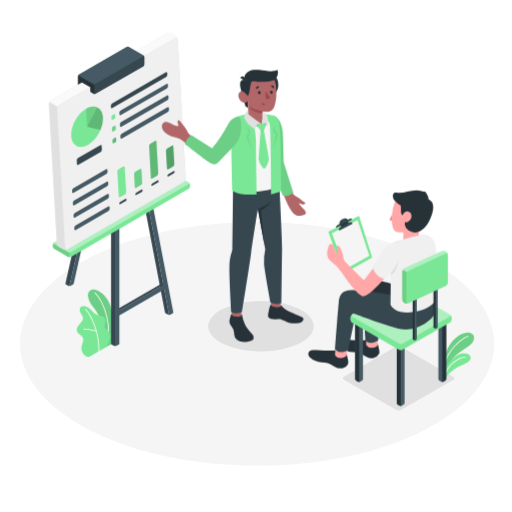
t = 0.00 s
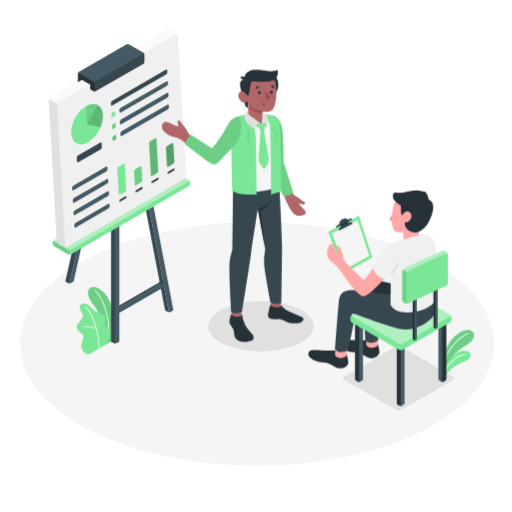
t = 0.19 s
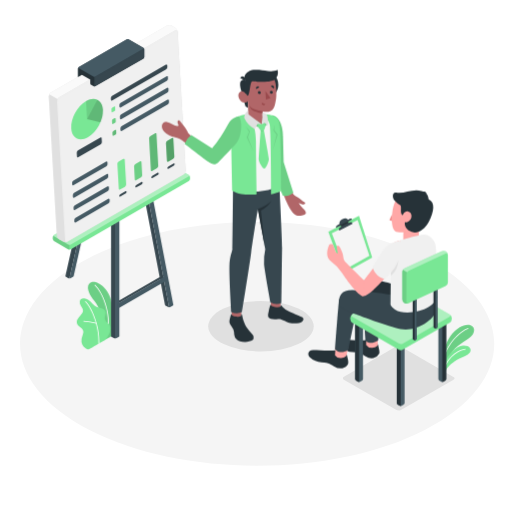
t = 0.56 s
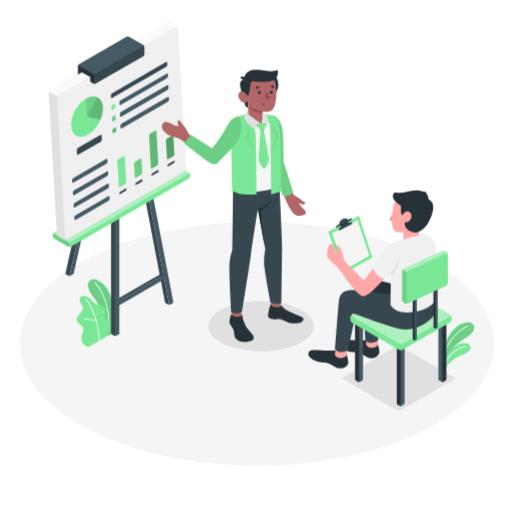
t = 0.75 s
t = 0.94 s: frame unchanged from t = 0.56 s, image omitted
t = 1.31 s: frame unchanged from t = 0.19 s, image omitted

The animated SVG that drew these frames (rendered in a browser with its animation timeline set to each time). Animation: 1 CSS @keyframes rule; one cycle of 1.50 s, repeats indefinitely.

<svg class="animated" id="freepik_stories-presentation" xmlns="http://www.w3.org/2000/svg" viewBox="0 0 500 500"
     version="1.1">
    <style>svg#freepik_stories-presentation:not(.animated) .animable {opacity:
        0;}svg#freepik_stories-presentation.animated #freepik--Plants--inject-308 {animation: 1.5s Infinite linear
        floating;animation-delay: 0s;}svg#freepik_stories-presentation.animated #freepik--Board--inject-308 {animation:
        1.5s Infinite linear floating;animation-delay: 0s;} @keyframes floating { 0% { opacity: 1; transform:
        translateY(0px); } 50% { transform: translateY(-10px); } 100% { opacity: 1; transform: translateY(0px); } }
    </style>
    <g id="freepik--Floor--inject-308" class="animable" style="transform-origin: 251.114px 335.744px;">
        <path id="freepik--floor--inject-308"
              d="M87.38,419.89c90.43,46.48,237,46.48,327.45,0s90.43-121.83,0-168.3-237-46.47-327.45,0S-3,373.42,87.38,419.89Z"
              style="fill: rgb(245, 245, 245); transform-origin: 251.114px 335.744px;" class="animable"></path>
    </g>
    <g id="freepik--Shadows--inject-308" class="animable" style="transform-origin: 323.623px 347.465px;">
        <path id="freepik--Shadow--inject-308"
              d="M335.91,367.8l50.45-29.12a6.06,6.06,0,0,1,5-.23l51.45,29.7c1.41.65,1.47,1.81.12,2.59l-51.42,29.61a4.74,4.74,0,0,1-4.73-.24l-51-29.25A1.69,1.69,0,0,1,335.91,367.8Z"
              style="fill: rgb(224, 224, 224); transform-origin: 389.388px 369.444px;" class="animable"></path>
        <ellipse id="freepik--shadow--inject-308" cx="254.85" cy="318.61" rx="51.51" ry="24.55"
                 style="fill: rgb(224, 224, 224); transform-origin: 254.85px 318.61px;" class="animable"></ellipse>
    </g>
    <g id="freepik--Plants--inject-308" class="animable" style="transform-origin: 268.937px 326.765px;">
        <g id="freepik--plants--inject-308" class="animable" style="transform-origin: 268.937px 326.765px;">
            <g id="freepik--plants--inject-308" class="animable" style="transform-origin: 447.484px 347.792px;">
                <path d="M432.79,354.07c.09-4.71,3.66-14.41,8.66-20.44s12.76-10.37,18.18-8.41c5.06,1.83,4.39,8.49-1.86,12.8s-15.61,9.71-18.46,17.3l-5.85,9.28Z"
                      style="fill: rgb(121, 231, 149); transform-origin: 447.892px 344.672px;" id="el7mbvc8xbles"
                      class="animable"></path>
                <g id="eluk5flxdmlgi">
                    <path d="M432.79,354.07c.09-4.71,3.66-14.41,8.66-20.44s12.76-10.37,18.18-8.41c5.06,1.83,4.39,8.49-1.86,12.8s-15.61,9.71-18.46,17.3l-5.85,9.28Z"
                          style="opacity: 0.1; transform-origin: 447.892px 344.672px;" class="animable"></path>
                </g>
                <path d="M432.33,360.51a.34.34,0,0,0,.32-.27c3.43-16,16.67-28.87,24.5-31.62a.36.36,0,0,0,.22-.44.34.34,0,0,0-.44-.21c-8,2.8-21.47,15.85-24.95,32.12a.35.35,0,0,0,.26.41Z"
                      style="fill: rgb(255, 255, 255); transform-origin: 444.679px 344.229px;" id="elrty1elhbx3g"
                      class="animable"></path>
                <path d="M434.55,370.84c.81-2.63,4.12-6.95,9.41-10.46,5.86-3.9,13.21-5.6,15-8.68,2.1-3.7-1-7.28-7-6.65s-16.54,8.56-18.43,20.74Z"
                      style="fill: rgb(121, 231, 149); transform-origin: 446.573px 357.909px;" id="el64ykmkpw1q2"
                      class="animable"></path>
                <path d="M433.45,368a.35.35,0,0,0,.3-.22c5.17-13.69,15.77-18.34,20.65-18.89a.35.35,0,0,0,.3-.38.33.33,0,0,0-.38-.3c-5.4.6-15.93,5.35-21.21,19.33a.34.34,0,0,0,.34.46Z"
                      style="fill: rgb(255, 255, 255); transform-origin: 443.895px 358.103px;" id="elutdmuodxxoi"
                      class="animable"></path>
            </g>
            <g id="freepik--plants--inject-308" class="animable" style="transform-origin: 92.813px 315.662px;">
                <path d="M103.32,339l5.92-3.38s2.84-15.64.72-29.08c-3-18.9-15.86-25.42-20.53-23.54s-5.77,7.48,2.67,18.4C97.08,307.85,103.48,321.47,103.32,339Z"
                      style="fill: rgb(121, 231, 149); transform-origin: 98.2885px 310.845px;" id="el99uej16pfae"
                      class="animable"></path>
                <g id="elqgocl1lukec">
                    <g style="opacity: 0.1; transform-origin: 98.2885px 310.845px;" class="animable">
                        <path d="M103.32,339l5.92-3.38s2.84-15.64.72-29.08c-3-18.9-15.86-25.42-20.53-23.54s-5.77,7.48,2.67,18.4C97.08,307.85,103.48,321.47,103.32,339Z"
                              id="elxf0dvylnu3a" class="animable" style="transform-origin: 98.2885px 310.845px;"></path>
                    </g>
                </g>
                <path d="M105.47,331.51h-.06a.42.42,0,0,1-.36-.47c2.45-17.7-4.67-37.08-12.66-44.89a.42.42,0,0,1,.59-.61c8.14,8,15.39,27.66,12.91,45.61A.43.43,0,0,1,105.47,331.51Z"
                      style="fill: rgb(255, 255, 255); transform-origin: 99.323px 308.466px;" id="elhe71czik45b"
                      class="animable"></path>
                <path d="M86.91,348.5c-.94.53-2.86-.64-3.6-1.14a8.87,8.87,0,0,1-3-3.4,8.35,8.35,0,0,1-.74-5,18.86,18.86,0,0,1,.64-2.67c.24-.87.49-1.73.74-2.6a6.5,6.5,0,0,0,.38-2.61c-.23-1.77-1.8-3-3.23-4.08s-3.23-2.75-3.22-4.89a7.52,7.52,0,0,1,1.88-4.46c1-1.3,2.23-2.44,3.15-3.8A5.26,5.26,0,0,0,81,310.51a5.41,5.41,0,0,0-.73-2.07A29.84,29.84,0,0,1,78,304.29a4.17,4.17,0,0,1,.72-4.42,4.84,4.84,0,0,1,3.67-.91,8.11,8.11,0,0,1,3.41,1.2c3.39,1.88,5.32,5.89,8.92,7.34a37.82,37.82,0,0,0,4.35,1.07,5.37,5.37,0,0,1,3.59,2.45c1.32,2.64-1.13,5.89-.2,8.69.82,2.47,3.22,3.42,4.58,5.65a5.33,5.33,0,0,1,.63,3.24,15.58,15.58,0,0,1-1.37,5.48,38.2,38.2,0,0,1-3,4.93C103.27,339.07,87.05,348.41,86.91,348.5Z"
                      style="fill: rgb(121, 231, 149); transform-origin: 91.295px 323.767px;" id="eln1fzv47kdn"
                      class="animable"></path>
                <path d="M96.51,343.38h0a.42.42,0,0,1-.41-.44c.7-16.75-7.19-35.24-12.93-40.61a.41.41,0,0,1,0-.59.43.43,0,0,1,.6,0c5.85,5.47,13.9,24.27,13.2,41.25A.43.43,0,0,1,96.51,343.38Z"
                      style="fill: rgb(255, 255, 255); transform-origin: 90.0287px 322.5px;" id="elk2632z9zan"
                      class="animable"></path>
                <path d="M94,323.59a.25.25,0,0,1-.12,0,57.48,57.48,0,0,0-12.15-2,.42.42,0,1,1,0-.84,57.27,57.27,0,0,1,12.37,2,.42.42,0,0,1,.28.53A.43.43,0,0,1,94,323.59Z"
                      style="fill: rgb(255, 255, 255); transform-origin: 87.8533px 322.174px;" id="el985ce94cwp9"
                      class="animable"></path>
            </g>
        </g>
    </g>
    <g id="freepik--Board--inject-308" class="animable" style="transform-origin: 116.58px 184.967px;">
        <polygon points="157.13 279.79 157.13 277.39 114.48 302.06 116.51 303.26 157.13 279.79"
                 style="fill: rgb(55, 71, 79); transform-origin: 135.805px 290.325px;" id="eltc7dwr2vz2j"
                 class="animable"></polygon>
        <path d="M104,117.37a.59.59,0,0,1,.27.62L68.88,274.87l-1,4.45a2.71,2.71,0,0,1-1.41-.28l0,0-2.37-1.37a.58.58,0,0,1-.27-.62l36.28-161a.57.57,0,0,1,.84-.37Z"
              style="fill: rgb(55, 71, 79); transform-origin: 84.0494px 197.466px;" id="elwmux7wb9as"
              class="animable"></path>
        <path d="M108.38,115.23,71.92,277a1,1,0,0,1-.45.61L69.1,279a2.46,2.46,0,0,1-1.23.3l1-4.45,35.43-157.29Z"
              style="fill: rgb(69, 90, 100); transform-origin: 88.125px 197.265px;" id="elbr4pzik2xdv"
              class="animable"></path>
        <path d="M112.45,333.29V338a2.75,2.75,0,0,1-1.31-.3l0,0-2.2-1.27a.92.92,0,0,1-.53-.76V195.12l4.07,2.35Z"
              style="fill: rgb(55, 71, 79); transform-origin: 110.445px 266.56px;" id="elz048swfljj"
              class="animable"></path>
        <path d="M116.52,195.13V335.67a.93.93,0,0,1-.54.71l-2.19,1.27a2.62,2.62,0,0,1-1.33.32V197.47Z"
              style="fill: rgb(69, 90, 100); transform-origin: 114.49px 266.551px;" id="elj58lphan0oa"
              class="animable"></path>
        <path d="M165.18,307.53a2.75,2.75,0,0,1-1.27-.37l-2.26-1.31a1.16,1.16,0,0,1-.56-.78l-24.23-126.4,4.07,2.35,23.38,122Z"
              style="fill: rgb(55, 71, 79); transform-origin: 151.02px 243.1px;" id="el59wkutkqfzo"
              class="animable"></path>
        <path d="M169.24,305.16v0a1,1,0,0,1-.56.77l-2.07,1.2-.1.06a2.75,2.75,0,0,1-1.33.32l-.87-4.55L140.93,181l4.08-2.34L169.2,305v0Z"
              style="fill: rgb(69, 90, 100); transform-origin: 155.085px 243.085px;" id="el5qpbujzntar"
              class="animable"></path>
        <polygon points="115.11 308.74 161.19 282.14 161.19 277.45 115.11 304.05 115.11 308.74"
                 style="fill: rgb(69, 90, 100); transform-origin: 138.15px 293.095px;" id="el57zqmj9i8hf"
                 class="animable"></polygon>
        <path d="M51.52,239.08v1.69a2.87,2.87,0,0,0,1.3,2.25l13.65,7.88a2.88,2.88,0,0,0,2.59,0l115.21-66.51a2.89,2.89,0,0,0,1.29-2.25v-1.69a2.87,2.87,0,0,0-1.29-2.25l-13.65-7.88a2.84,2.84,0,0,0-2.6,0L52.82,236.83A2.86,2.86,0,0,0,51.52,239.08Z"
              style="fill: rgb(121, 231, 149); transform-origin: 118.54px 210.606px;" id="eljy0cmvenm1"
              class="animable"></path>
        <g id="el8e0ns7z5gxj">
            <path d="M52.82,238.33l13.65,7.88a2.88,2.88,0,0,0,2.59,0L184.27,179.7a.79.79,0,0,0,0-1.5l-13.65-7.88a2.84,2.84,0,0,0-2.6,0L52.82,236.83C52.1,237.24,52.1,237.91,52.82,238.33Z"
                  style="fill: rgb(255, 255, 255); opacity: 0.4; transform-origin: 118.546px 208.261px;"
                  class="animable"></path>
        </g>
        <g id="elb2ude8gm7z">
            <path d="M67.76,246.52v4.69a2.67,2.67,0,0,1-1.29-.31L52.82,243a2.89,2.89,0,0,1-1.3-2.25v-1.69a2.88,2.88,0,0,1,1-2.07c-.45.41-.36,1,.26,1.32l13.65,7.88A2.7,2.7,0,0,0,67.76,246.52Z"
                  style="opacity: 0.1; transform-origin: 59.64px 244.1px;" class="animable"></path>
        </g>
        <path d="M61.54,243.36l-3.8-2.19a5.19,5.19,0,0,1-2.31-3.74L47.6,101.7a4.43,4.43,0,0,1,2-3.74L163.09,32.45a4.79,4.79,0,0,1,4.33,0l3.8,2.19a5.15,5.15,0,0,1,2.3,3.74l7.84,135.73a4.45,4.45,0,0,1-2,3.74L65.87,243.36A4.79,4.79,0,0,1,61.54,243.36Z"
              style="fill: rgb(224, 224, 224); transform-origin: 114.48px 137.905px;" id="elcbrbhcsnlh6"
              class="animable"></path>
        <path d="M173.47,38c-.23-1.1-1.17-1.49-2.26-.87L57.74,102.65a4.14,4.14,0,0,0-1.49,1.63l-8.13-4.69A4.24,4.24,0,0,1,49.62,98L163.09,32.45a4.8,4.8,0,0,1,4.32,0l3.82,2.2A5.2,5.2,0,0,1,173.47,38Z"
              style="fill: rgb(250, 250, 250); transform-origin: 110.795px 68.1083px;" id="elev4y43f7cy"
              class="animable"></path>
        <path d="M55.72,106.4l7.84,135.72a1.41,1.41,0,0,0,2.31,1.24l113.47-65.51a4.45,4.45,0,0,0,2-3.74L173.52,38.38a1.41,1.41,0,0,0-2.3-1.24L57.74,102.65A4.46,4.46,0,0,0,55.72,106.4Z"
              style="fill: rgb(240, 240, 240); transform-origin: 118.53px 140.255px;" id="elkdrewa1ugj"
              class="animable"></path>
        <path d="M140.88,55.7V63a2,2,0,0,1-.91,1.58L93.05,91.65a2,2,0,0,1-1.82,0L89,90.35a2,2,0,0,1-.9-1.57V85.14L80,80.45l-4,2.34V74.46a2,2,0,0,1,.91-1.57l46.92-27.1a2,2,0,0,1,1.82,0L140,54.12A2,2,0,0,1,140.88,55.7Z"
              style="fill: rgb(38, 50, 56); transform-origin: 108.44px 68.72px;" id="eltfzvuwzuf8l"
              class="animable"></path>
        <path d="M140.88,55.7V63a2,2,0,0,1-.91,1.57L93.05,91.65a1.94,1.94,0,0,1-.91.21V82.49a1.91,1.91,0,0,0,.91-.22L140,55.17c.44-.25.49-.65.16-.93A2,2,0,0,1,140.88,55.7Z"
              style="fill: rgb(55, 71, 79); transform-origin: 116.51px 73.0501px;" id="elc2ct4jgk5eo"
              class="animable"></path>
        <path d="M76.8,73.94l14.43,8.33a2,2,0,0,0,1.82,0L140,55.17a.56.56,0,0,0,0-1.05l-14.43-8.33a2,2,0,0,0-1.82,0L76.8,72.89A.55.55,0,0,0,76.8,73.94Z"
              style="fill: rgb(69, 90, 100); transform-origin: 108.39px 64.03px;" id="elsqpoiyq2xbn"
              class="animable"></path>
        <path d="M69.55,132.71c.56,9.68,7.94,13.53,16.49,8.6s15-16.78,14.46-26.47S92.56,101.31,84,106.25,69,123,69.55,132.71Z"
              style="fill: rgb(121, 231, 149); transform-origin: 85.0244px 123.776px;" id="el7rng3zevkq5"
              class="animable"></path>
        <g id="elrzlch2sz72q">
            <path d="M95,104.92,85,123.78l-1-17.53C88.15,103.87,92,103.53,95,104.92Z"
                  style="opacity: 0.1; transform-origin: 89.5px 113.941px;" class="animable"></path>
        </g>
        <g id="el4aituuz2gox">
            <path d="M98.11,126.93,85,123.78,95,104.92c3.15,1.47,5.27,4.92,5.56,9.93A27.34,27.34,0,0,1,98.11,126.93Z"
                  style="opacity: 0.2; transform-origin: 92.7851px 115.925px;" class="animable"></path>
        </g>
        <path d="M108.21,103.21l.09,1.54a.85.85,0,0,0,1.38.75L162.2,75.19a2.68,2.68,0,0,0,1.21-2.25l-.08-1.54a.85.85,0,0,0-1.39-.75L109.43,101A2.68,2.68,0,0,0,108.21,103.21Z"
              style="fill: rgb(55, 71, 79); transform-origin: 135.81px 88.0705px;" id="el3zh6ogn9yex"
              class="animable"></path>
        <path d="M112.37,112l.15,2.54a1.79,1.79,0,0,1-.81,1.5L109.88,117a.56.56,0,0,1-.92-.5l-.14-2.54a1.79,1.79,0,0,1,.81-1.5l1.82-1A.56.56,0,0,1,112.37,112Z"
              style="fill: rgb(121, 231, 149); transform-origin: 110.67px 114.226px;" id="el1natosq6opm"
              class="animable"></path>
        <path d="M162.83,86.48,118,112.33a.85.85,0,0,1-1.38-.75l-.08-1.54a2.67,2.67,0,0,1,1.21-2.25l44.79-25.85a.85.85,0,0,1,1.38.75l.09,1.55A2.64,2.64,0,0,1,162.83,86.48Z"
              style="fill: rgb(69, 90, 100); transform-origin: 140.275px 97.135px;" id="elswwsp72zr0n"
              class="animable"></path>
        <path d="M112.88,123.34l.14,2.54a1.79,1.79,0,0,1-.81,1.5l-1.82,1.05a.56.56,0,0,1-.92-.5l-.14-2.54a1.79,1.79,0,0,1,.81-1.5l1.82-1A.56.56,0,0,1,112.88,123.34Z"
              style="fill: rgb(121, 231, 149); transform-origin: 111.175px 125.662px;" id="el1hvtq1un7l4"
              class="animable"></path>
        <g id="elsxenv2a06va">
            <path d="M112.88,123.34l.14,2.54a1.79,1.79,0,0,1-.81,1.5l-1.82,1.05a.56.56,0,0,1-.92-.5l-.14-2.54a1.79,1.79,0,0,1,.81-1.5l1.82-1A.56.56,0,0,1,112.88,123.34Z"
                  style="opacity: 0.1; transform-origin: 111.175px 125.662px;" class="animable"></path>
        </g>
        <path d="M163.34,97.87l-44.81,25.86a.85.85,0,0,1-1.38-.75l-.08-1.54a2.68,2.68,0,0,1,1.21-2.25l44.81-25.86a.85.85,0,0,1,1.38.75l.09,1.55A2.67,2.67,0,0,1,163.34,97.87Z"
              style="fill: rgb(69, 90, 100); transform-origin: 140.815px 108.53px;" id="elz1h4dst67od"
              class="animable"></path>
        <path d="M113.38,134.83l.15,2.53a1.79,1.79,0,0,1-.81,1.5l-1.84,1.06a.57.57,0,0,1-.92-.5l-.14-2.53a1.76,1.76,0,0,1,.81-1.5l1.83-1.06A.56.56,0,0,1,113.38,134.83Z"
              style="fill: rgb(121, 231, 149); transform-origin: 111.675px 137.118px;" id="elbo4seevtk2q"
              class="animable"></path>
        <g id="el3s9s4pcyxoo">
            <path d="M113.38,134.83l.15,2.53a1.79,1.79,0,0,1-.81,1.5l-1.84,1.06a.57.57,0,0,1-.92-.5l-.14-2.53a1.76,1.76,0,0,1,.81-1.5l1.83-1.06A.56.56,0,0,1,113.38,134.83Z"
                  style="opacity: 0.2; transform-origin: 111.675px 137.118px;" class="animable"></path>
        </g>
        <path d="M163.83,109.36,119,135.21a.85.85,0,0,1-1.38-.75l-.08-1.53a2.67,2.67,0,0,1,1.21-2.25l44.8-25.86a.85.85,0,0,1,1.38.75l.09,1.54A2.68,2.68,0,0,1,163.83,109.36Z"
              style="fill: rgb(69, 90, 100); transform-origin: 141.28px 120.015px;" id="el1wtkupcujnk"
              class="animable"></path>
        <path d="M76.13,154.38l21.72-12.57a.85.85,0,0,1,1.39.75l.21,3.63a2.67,2.67,0,0,1-1.21,2.25L76.51,161a.85.85,0,0,1-1.39-.75l-.21-3.63A2.68,2.68,0,0,1,76.13,154.38Z"
              style="fill: rgb(55, 71, 79); transform-origin: 87.18px 151.405px;" id="el8ixjvff4lyx"
              class="animable"></path>
        <path d="M71.6,183.77l31.92-18.43a.85.85,0,0,1,1.38.75l.09,1.54a2.64,2.64,0,0,1-1.21,2.25L71.86,188.31a.85.85,0,0,1-1.38-.75L70.39,186A2.64,2.64,0,0,1,71.6,183.77Z"
              style="fill: rgb(69, 90, 100); transform-origin: 87.6901px 176.825px;" id="elro09rjrwz4"
              class="animable"></path>
        <path d="M72.3,195.88l31.92-18.44a.84.84,0,0,1,1.38.74l.09,1.55a2.66,2.66,0,0,1-1.21,2.25L72.56,200.4a.85.85,0,0,1-1.38-.74l-.09-1.53A2.66,2.66,0,0,1,72.3,195.88Z"
              style="fill: rgb(69, 90, 100); transform-origin: 88.39px 188.913px;" id="elzx42saw6xjo"
              class="animable"></path>
        <path d="M73,208l31.92-18.46a.85.85,0,0,1,1.38.75l.09,1.54a2.64,2.64,0,0,1-1.21,2.25L73.26,212.5a.85.85,0,0,1-1.38-.75l-.09-1.51A2.68,2.68,0,0,1,73,208Z"
              style="fill: rgb(69, 90, 100); transform-origin: 89.0901px 201.02px;" id="elg9fce2eiz1a"
              class="animable"></path>
        <path d="M73.71,220.1l31.91-18.47a.85.85,0,0,1,1.39.74l.09,1.55a2.7,2.7,0,0,1-1.22,2.25L74,224.59a.85.85,0,0,1-1.39-.75l-.08-1.49A2.67,2.67,0,0,1,73.71,220.1Z"
              style="fill: rgb(69, 90, 100); transform-origin: 89.8149px 213.111px;" id="elphkavhev47"
              class="animable"></path>
        <path d="M115.78,165.34l4.59-2.65a.85.85,0,0,1,1.38.75l1.42,24.16a2.66,2.66,0,0,1-1.21,2.25l-4.59,2.64a.85.85,0,0,1-1.39-.74l-1.41-24.16A2.66,2.66,0,0,1,115.78,165.34Z"
              style="fill: rgb(121, 231, 149); transform-origin: 118.87px 177.594px;" id="el7g4mx5fsdvf"
              class="animable"></path>
        <path d="M117.63,197l4.59-2.65c.72-.41,1.33-.24,1.37.39a2.39,2.39,0,0,1-1.24,1.88l-4.59,2.65c-.71.42-1.33.25-1.36-.38A2.38,2.38,0,0,1,117.63,197Z"
              style="fill: rgb(55, 71, 79); transform-origin: 119.995px 196.814px;" id="elrgbs49bjc9d"
              class="animable"></path>
        <path d="M132.12,167.77l4.59-2.65a.85.85,0,0,1,1.39.75l.74,12.66a2.67,2.67,0,0,1-1.21,2.25L133,183.43a.85.85,0,0,1-1.39-.75L130.91,170A2.67,2.67,0,0,1,132.12,167.77Z"
              style="fill: rgb(121, 231, 149); transform-origin: 134.875px 174.275px;" id="elie7h24k3fv"
              class="animable"></path>
        <g id="elg8u0ph6e3m5">
            <path d="M132.12,167.77l4.59-2.65a.85.85,0,0,1,1.39.75l.74,12.66a2.67,2.67,0,0,1-1.21,2.25L133,183.43a.85.85,0,0,1-1.39-.75L130.91,170A2.67,2.67,0,0,1,132.12,167.77Z"
                  style="opacity: 0.1; transform-origin: 134.875px 174.275px;" class="animable"></path>
        </g>
        <path d="M133.3,188l4.59-2.65c.72-.41,1.33-.24,1.36.39a2.37,2.37,0,0,1-1.23,1.88l-4.59,2.65c-.72.41-1.33.24-1.36-.39A2.37,2.37,0,0,1,133.3,188Z"
              style="fill: rgb(55, 71, 79); transform-origin: 135.66px 187.81px;" id="elgtcmri2mdgk"
              class="animable"></path>
        <path d="M146.78,140.27l4.59-2.65a.85.85,0,0,1,1.38.75l1.76,31.1a2.68,2.68,0,0,1-1.21,2.25l-4.59,2.65a.85.85,0,0,1-1.39-.75l-1.75-31.1A2.66,2.66,0,0,1,146.78,140.27Z"
              style="fill: rgb(121, 231, 149); transform-origin: 150.04px 156px;" id="eli14ud0pig7p"
              class="animable"></path>
        <g id="el9eeym30sf4d">
            <path d="M146.78,140.27l4.59-2.65a.85.85,0,0,1,1.38.75l1.76,31.1a2.68,2.68,0,0,1-1.21,2.25l-4.59,2.65a.85.85,0,0,1-1.39-.75l-1.75-31.1A2.66,2.66,0,0,1,146.78,140.27Z"
                  style="opacity: 0.2; transform-origin: 150.04px 156px;" class="animable"></path>
        </g>
        <path d="M149,178.91l4.59-2.65c.71-.42,1.33-.25,1.36.38a2.38,2.38,0,0,1-1.23,1.89l-4.59,2.65c-.72.41-1.33.24-1.37-.39A2.39,2.39,0,0,1,149,178.91Z"
              style="fill: rgb(55, 71, 79); transform-origin: 151.355px 178.716px;" id="el4cp27w0qogl"
              class="animable"></path>
        <path d="M163.25,144.94l4.59-2.65a.85.85,0,0,1,1.38.75l1,17.37a2.65,2.65,0,0,1-1.22,2.24l-4.59,2.65a.85.85,0,0,1-1.38-.74l-1-17.37A2.68,2.68,0,0,1,163.25,144.94Z"
              style="fill: rgb(121, 231, 149); transform-origin: 166.125px 153.795px;" id="eljaoq0coym7c"
              class="animable"></path>
        <g id="elp9zfktgknjf">
            <path d="M163.25,144.94l4.59-2.65a.85.85,0,0,1,1.38.75l1,17.37a2.65,2.65,0,0,1-1.22,2.24l-4.59,2.65a.85.85,0,0,1-1.38-.74l-1-17.37A2.68,2.68,0,0,1,163.25,144.94Z"
                  style="opacity: 0.3; transform-origin: 166.125px 153.795px;" class="animable"></path>
        </g>
        <path d="M164.64,169.84l4.59-2.65c.71-.41,1.32-.24,1.36.39a2.39,2.39,0,0,1-1.23,1.88l-4.59,2.65c-.72.42-1.33.24-1.37-.38A2.42,2.42,0,0,1,164.64,169.84Z"
              style="fill: rgb(55, 71, 79); transform-origin: 166.995px 169.652px;" id="elbwuljqj7xs"
              class="animable"></path>
    </g>
    <g id="freepik--character-2--inject-308" class="animable" style="transform-origin: 228.413px 199.184px;">
        <path d="M277.07,190.29l7.8-4.59c.53,1.39,1,2.61,1.46,3.61s2.44,2.23,3.4,2.67c2.55,1.17,3.7,2.56,5.72,4.19,1.58,1.28,2.82,1.49,2.69,2a2.3,2.3,0,0,1-2.8,1.42,16.43,16.43,0,0,1-3.59-1.38,21.63,21.63,0,0,0,4.2,5.45c3.84,3.63,4.31,6.11-2.37,7-4.18.58-7.86-1.57-12.22-10.4A76.17,76.17,0,0,1,277.07,190.29Z"
              style="fill: rgb(177, 102, 104); transform-origin: 287.906px 198.224px;" id="elidoih6jhw5"
              class="animable"></path>
        <path d="M265.91,112.82a53.44,53.44,0,0,1-3.2,7.24c-1.27,2.17-.2,36.79.44,39.69S276.46,191,276.46,191a10.62,10.62,0,0,0,9.92-3.09L277,158.24,276.37,133S276.74,114.75,265.91,112.82Z"
              style="fill: rgb(121, 231, 149); transform-origin: 274.249px 152.026px;" id="el50obhnpldum"
              class="animable"></path>
        <g id="elrggo534v2kh">
            <path d="M265.91,112.82a53.44,53.44,0,0,1-3.2,7.24c-1.27,2.17-.2,36.79.44,39.69S276.46,191,276.46,191a10.62,10.62,0,0,0,9.92-3.09L277,158.24,276.37,133S276.74,114.75,265.91,112.82Z"
                  style="opacity: 0.1; transform-origin: 274.249px 152.026px;" class="animable"></path>
        </g>
        <g id="eleowyu5vsptf">
            <rect x="226.21" y="296.54" width="9.37" height="16.04"
                  style="fill: rgb(177, 102, 104); transform-origin: 230.895px 304.56px; transform: rotate(180deg);"
                  class="animable"></rect>
        </g>
        <polygon points="264.52 300.44 273.88 300.76 274.35 283.79 264.52 283.47 264.52 300.44"
                 style="fill: rgb(177, 102, 104); transform-origin: 269.435px 292.115px;" id="elr3usipo8ow"
                 class="animable"></polygon>
        <path d="M227.53,182.07c0,9-.62,61-.62,61-.22,2.57-2.69,7.15-2.89,16.42-.28,13.44,1.79,45.11,1.79,45.11a12.32,12.32,0,0,0,10.43.21s7.36-44.8,9-58.1c1.46-11.62,6.52-42.62,6.52-42.62L259,243.31a53.47,53.47,0,0,0-1.16,14.88c.44,6.16,6.14,37,6.14,37a12.81,12.81,0,0,0,10.82.83s.56-48.4.66-54c.13-6.44-2.68-61.82-2.68-61.82Z"
              style="fill: rgb(55, 71, 79); transform-origin: 249.729px 243.033px;" id="el3tbe25am605"
              class="animable"></path>
        <path d="M235.58,308v-1.33c.5,0,.81.48,1,1.69.14.86.27,1.51.55,2.65a32.1,32.1,0,0,0,1.64,4.79c1.32,3.27,2.43,4.48,5.47,8.3a35.44,35.44,0,0,1,2.91,3.35c.56,1,.76,3.81-.2,4.45-3.54,2.36-8.91,2.42-12.71,1.31a7.66,7.66,0,0,1-5.51-6.2c-.14-.86-.09-1.74-.19-2.61a12.36,12.36,0,0,0-2.35-5.44,16.31,16.31,0,0,1-1.79-3c-.79-1.93-.16-4.1.34-6,.44-1.66.91-3.48,1.47-3.33v1a7.43,7.43,0,0,0,4.69,1.58C232.27,309.27,235.59,309,235.58,308Z"
              style="fill: rgb(38, 50, 56); transform-origin: 235.823px 320.265px;" id="el4gv7wazqxqv"
              class="animable"></path>
        <path d="M274,297.87c.49,0,.89.7,2,1.86a20.49,20.49,0,0,0,5.51,4c3.51,1.75,10.33,4.45,13.41,5.84,1.93.87,1.84,3.2-.15,4.53s-6.81,2.28-12.58,1c-3.15-.71-7.25-3.62-9.84-3.46s-7.45.12-9.36-1.2-1.15-4.14-.61-6.56c.59-2.64,1.33-6.76,2.2-6.58v.91c1.13,1.71,6.94,2.4,9.42,1.14Z"
              style="fill: rgb(38, 50, 56); transform-origin: 279.041px 306.5px;" id="el7mu46bytu8d"
              class="animable"></path>
        <path d="M251.8,204.05a34.73,34.73,0,0,0,13-7.48s-2.52,4.71-10,9.1l3.62,34.92Z"
              style="fill: rgb(38, 50, 56); transform-origin: 258.3px 218.58px;" id="el92xr6ca2oki"
              class="animable"></path>
        <path d="M243.77,113.45c-3.18.77-9.61,1.82-11.05,8.17-1.73,7.62-2.3,24.23-2.3,24.23l-.59,37c6.45,4.69,30.15,7.25,43.72-2.66,0,0-1.66-44.37-1.66-51.27s-3.84-15.21-14.43-15.82Z"
              style="fill: rgb(245, 245, 245); transform-origin: 251.69px 150.048px;" id="elwg3td6z9zv8"
              class="animable"></path>
        <path d="M257.31,112.33s4.76,3.78,6.05,9.37,1.5,68,1.5,68,6.62-1.22,9.72-3.66c0,0-.4-49.25-1-57.39-1-12.35-.85-15.91-16.23-17.21Z"
              style="fill: rgb(121, 231, 149); transform-origin: 265.945px 150.57px;" id="el3lhptygwplf"
              class="animable"></path>
        <path d="M241,111.42s8.83,5.43,8.92,27c.09,18.68.71,51.22.71,51.22s-14.61,2.15-23.87-3.38c0,0-1.1-45.31-.93-52.32.2-8,2.08-18.42,4.66-19.45A73.41,73.41,0,0,1,241,111.42Z"
              style="fill: rgb(121, 231, 149); transform-origin: 238.221px 150.736px;" id="eldabip74cgfh"
              class="animable"></path>
        <path d="M220.73,126.35c-4.14,7-13.1,21.2-13.1,21.2-.79-.62-19.63-12.42-23.88-17.69a30.62,30.62,0,0,0-3.2-5.65c-1.62-2.12-3.3-4.19-5-6.23a1.9,1.9,0,0,0-.44-.41c-.64-.38-1.49.18-1.7.89a3.72,3.72,0,0,0,.25,2.17c.3.92,1.24,2.2-.07,2.42a6.28,6.28,0,0,1-3.25-.73c-1.66-.72-3.3-1.51-4.9-2.36a7.38,7.38,0,0,0-3.28-1.17,4.2,4.2,0,0,0-3.82,2.9,6.27,6.27,0,0,0,.6,4.94,12.55,12.55,0,0,0,3.44,3.75c2.93,2.27,6.81,3.31,10.36,4.25a15.93,15.93,0,0,1,5,2.34c2.83,2,17.57,14.54,24.63,19.7,6.39,4.68,8.19,2.85,11.92-.93s17.79-21.55,17.79-21.55Z"
              style="fill: rgb(177, 102, 104); transform-origin: 195.082px 138.453px;" id="elpzasjxj9pvk"
              class="animable"></path>
        <path d="M233.08,113.57c-9.58,2.8-8.94,6.19-15.32,16.38s-10.65,14.8-10.65,14.8l-20.36-12.83a19.16,19.16,0,0,0-6.53,8.36s20.47,15.88,23.32,17.66c4.06,2.54,6.15,3.52,9.48.7S229.83,141,229.83,141C236,134.79,237.28,118.16,233.08,113.57Z"
              style="fill: rgb(121, 231, 149); transform-origin: 207.874px 136.959px;" id="elxku3sorv7xq"
              class="animable"></path>
        <g id="elw8jxr5td0di">
            <path d="M233.08,113.57c-9.58,2.8-8.94,6.19-15.32,16.38s-10.65,14.8-10.65,14.8l-20.36-12.83a19.16,19.16,0,0,0-6.53,8.36s20.47,15.88,23.32,17.66c4.06,2.54,6.15,3.52,9.48.7S229.83,141,229.83,141C236,134.79,237.28,118.16,233.08,113.57Z"
                  style="opacity: 0.1; transform-origin: 207.874px 136.959px;" class="animable"></path>
        </g>
        <g id="elmsynk1z433b">
            <polygon
                    points="239.99 123.23 244.03 128.24 242.01 133.93 247.32 147.55 240.92 133.93 243.16 128.56 239.99 123.23"
                    style="opacity: 0.1; transform-origin: 243.655px 135.39px;" class="animable"></polygon>
        </g>
        <g id="elxyvvvarc4n">
            <polygon
                    points="268.5 121.62 267.63 126.8 271.13 131.35 266.26 146.69 270.03 131.52 266.8 127.26 268.5 121.62"
                    style="opacity: 0.1; transform-origin: 268.695px 134.155px;" class="animable"></polygon>
        </g>
        <g id="el30f6jds3zfv">
            <circle cx="258.93" cy="82.66" r="12.87"
                    style="fill: rgb(38, 50, 56); transform-origin: 258.93px 82.66px; transform: rotate(-45deg);"
                    class="animable"></circle>
        </g>
        <path d="M236.68,91.82s2.08,9.8,2.92,11.41a4.42,4.42,0,0,0,2.56,2.07L242,98.4Z"
              style="fill: rgb(38, 50, 56); transform-origin: 239.42px 98.56px;" id="eljmp6hmpyj8e"
              class="animable"></path>
        <path d="M239.29,77.78a4.8,4.8,0,0,0-4,1.4c-1.72,1.76-.76,7.25,1.38,12.64l3.92.45Z"
              style="fill: rgb(38, 50, 56); transform-origin: 237.497px 85.0076px;" id="elwkmo5sndsjc"
              class="animable"></path>
        <path d="M241.78,92.27c-.79.47-1.91-1-2.88-2.06s-4.14-2.4-5.73.93,1.4,7.89,3.9,8.67c4.3,1.35,5-1.41,5-1.41l.31,16h0c3,3.81,9.67,8.3,13.26,7.66,2.88-.51,3.5-5.37.76-8.55v-4.72a27.31,27.31,0,0,0,5.8.3c3.16-.49,5.15-3,6.11-6.41,1.54-5.51,2.13-10,.82-20.77-1.43-11.86-15.23-12-22.68-7.3S241.78,92.27,241.78,92.27Z"
              style="fill: rgb(177, 102, 104); transform-origin: 251.289px 96.9237px;" id="elullgryabcpf"
              class="animable"></path>
        <path d="M241.78,93.6c-.39,0-1.9-2.5-2.88-3.39-1.36-1.24.39-12.43.39-12.43a5.44,5.44,0,0,1,.94-6c1.86-2,4.46-4.55,12.91-3.55,6,.71,12.57,2.59,17.87,0a9,9,0,0,1-3.14,9.57s-1.92,1.24-7,1.85-12.89-.12-14-.26c-1.46-.2-1.77,1.21-2.56,5.08C243.69,87.81,243.11,93.57,241.78,93.6Z"
              style="fill: rgb(38, 50, 56); transform-origin: 254.867px 80.8028px;" id="elssle0bk565q"
              class="animable"></path>
        <path d="M239.3,78.65l-4.76-2.56a2.62,2.62,0,0,1,3.6-1.19A2.83,2.83,0,0,1,239.3,78.65Z"
              style="fill: rgb(38, 50, 56); transform-origin: 237.071px 76.621px;" id="el83k50kc26xc"
              class="animable"></path>
        <path d="M256.34,108.79s-7.07-1.42-9.54-2.74a8.17,8.17,0,0,1-3.41-3.37,11.08,11.08,0,0,0,1.94,4c1.8,2.31,11,4,11,4Z"
              style="fill: rgb(154, 74, 77); transform-origin: 249.865px 106.68px;" id="el61zo7tidwqn"
              class="animable"></path>
        <path d="M254.64,90.5A1.42,1.42,0,1,1,253.22,89,1.44,1.44,0,0,1,254.64,90.5Z"
              style="fill: rgb(38, 50, 56); transform-origin: 253.222px 90.42px;" id="el8t6anowos0c"
              class="animable"></path>
        <path d="M253.14,85.16l-3,1.67a1.81,1.81,0,0,1,.7-2.41A1.7,1.7,0,0,1,253.14,85.16Z"
              style="fill: rgb(38, 50, 56); transform-origin: 251.536px 85.5293px;" id="elpbje5c6cufq"
              class="animable"></path>
        <path d="M255.7,100.28l3.23,1.22a1.71,1.71,0,0,1-2.2,1.07A1.81,1.81,0,0,1,255.7,100.28Z"
              style="fill: rgb(154, 74, 77); transform-origin: 257.262px 101.475px;" id="el5x4dunu4k0q"
              class="animable"></path>
        <path d="M267.26,86.34l-2.76-2.13a1.68,1.68,0,0,1,2.4-.37A1.83,1.83,0,0,1,267.26,86.34Z"
              style="fill: rgb(38, 50, 56); transform-origin: 266.05px 84.9163px;" id="el6ezzss2fppv"
              class="animable"></path>
        <path d="M266.41,90.1A1.42,1.42,0,1,1,265,88.63,1.44,1.44,0,0,1,266.41,90.1Z"
              style="fill: rgb(38, 50, 56); transform-origin: 264.991px 90.05px;" id="eln7z5apcqcee"
              class="animable"></path>
        <polygon points="259.2 88.76 259.66 97.27 264.11 95.76 259.2 88.76"
                 style="fill: rgb(154, 74, 77); transform-origin: 261.655px 93.015px;" id="elqfwrvind0t"
                 class="animable"></polygon>
        <path d="M260.74,121.08c-.87,2.06-2.47,2.9-5.38,3.23a10.74,10.74,0,0,1-8-2.8l3.61-3.59,4.58,3.45.39-3.85Z"
              style="fill: rgb(121, 231, 149); transform-origin: 254.05px 120.928px;" id="elmyzzlel0mdl"
              class="animable"></path>
        <g id="ellm94i0rx2lm">
            <path d="M260.74,121.08c-.87,2.06-2.47,2.9-5.38,3.23a10.74,10.74,0,0,1-8-2.8l3.61-3.59,4.58,3.45.39-3.85Z"
                  style="opacity: 0.1; transform-origin: 254.05px 120.928px;" class="animable"></path>
        </g>
        <path d="M258.46,120a9.6,9.6,0,0,1,.48,3.87,6.63,6.63,0,0,1-1.29,3.22,3.54,3.54,0,0,1-3.12.34,8.54,8.54,0,0,1-3-6.46l4,.45Z"
              style="fill: rgb(121, 231, 149); transform-origin: 255.251px 123.823px;" id="elqrz3ruakrnq"
              class="animable"></path>
        <path d="M257.65,127s4.7,26,4.89,28-2.7,9.54-4.49,9.6-5.31-6.67-5.37-8.57,1.85-28.73,1.85-28.73Z"
              style="fill: rgb(121, 231, 149); transform-origin: 257.614px 145.8px;" id="elb2ij7asmlmq"
              class="animable"></path>
        <g id="elhyedkltzz7">
            <path d="M254.53,127.38a3.14,3.14,0,0,0,3.12-.34l.07.41a3.58,3.58,0,0,1-3.24.65Z"
                  style="opacity: 0.1; transform-origin: 256.1px 127.641px;" class="animable"></path>
        </g>
        <path d="M255.52,121.37l-13.25-10.09-.06-3s-3.08,1.16-3.77,6.6a23.44,23.44,0,0,0,10.33,11l2.78-5Z"
              style="fill: rgb(224, 224, 224); transform-origin: 246.98px 117.08px;" id="elp3lsq849jp"
              class="animable"></path>
        <path d="M256.34,109.66a6.62,6.62,0,0,1,4.27,2.63c1.32,2.18,1,10.54,1,10.54L258.46,120l-2.94,1.42c.28-2.79.83-7.86.83-7.86Z"
              style="fill: rgb(224, 224, 224); transform-origin: 258.582px 116.245px;" id="ell20na9yc89f"
              class="animable"></path>
    </g>
    <g id="freepik--character-1--inject-308" class="animable" style="transform-origin: 371.114px 291.129px;">
        <g id="freepik--Legs--inject-308" class="animable" style="transform-origin: 336.599px 319.249px;">
            <path d="M338.39,345.66c.53.71.63,2.33,1.16,4.52s.72,3.89.36,5a8.34,8.34,0,0,1-5.6,4.38,11.06,11.06,0,0,1-7.83-1.69c-3.44-2.06-4.79-3.63-12.64-4.2a18.49,18.49,0,0,1-11-4.55c-3-2.69-2.3-7.46,2.94-7.43,6.29,0,15.11,1.14,23.64,0Z"
                  style="fill: rgb(38, 50, 56); transform-origin: 320.581px 350.694px;" id="el09f1e95h7d1c"
                  class="animable"></path>
            <path d="M368.81,335.79c.53.71.63,2.33,1.16,4.52s.72,3.89.36,5a8.34,8.34,0,0,1-5.6,4.38A11.06,11.06,0,0,1,356.9,348c-3.44-2.06-4.79-3.63-12.64-4.2a18.49,18.49,0,0,1-11-4.55c-3-2.69-2.3-7.46,2.94-7.43,6.29,0,15.11,1.14,23.64,0Z"
                  style="fill: rgb(38, 50, 56); transform-origin: 351.001px 340.824px;" id="elzkfgx74de4c"
                  class="animable"></path>
            <path d="M368.83,329.18v7.7s-1.06,2.56-5.45,2.72a6.64,6.64,0,0,1-5.83-2.78v-7.64Z"
                  style="fill: rgb(255, 168, 167); transform-origin: 363.19px 334.397px;" id="elxxu3eh07mbh"
                  class="animable"></path>
            <path d="M354.12,278.8c-.06,9.58,2.69,53.76,2.69,53.76s3.92,4.95,12.43,0l2.89-49Z"
                  style="fill: rgb(55, 71, 79); transform-origin: 363.125px 306.78px;" id="el117o04wjkxm"
                  class="animable"></path>
            <path d="M339.93,339.24l-1.54,7.7s-1.06,2.56-5.45,2.72a6.59,6.59,0,0,1-5.82-2.79l.62-8.85Z"
                  style="fill: rgb(255, 168, 167); transform-origin: 333.525px 343.847px;" id="elejpqn4yuq05"
                  class="animable"></path>
            <path d="M331.18,292c-.81,4.42-4.11,48.72-4.11,48.72s4.35,6.06,12.86,1.1L349,298.59Z"
                  style="fill: rgb(55, 71, 79); transform-origin: 338.035px 317.886px;" id="el7fwi9mtuiqi"
                  class="animable"></path>
        </g>
        <path d="M354.47,309v61.21a1.78,1.78,0,0,1-.81,1.4l-2.19,1.27a1.84,1.84,0,0,1-1.62,0l-2.19-1.26a1.84,1.84,0,0,1-.81-1.41V309a2.76,2.76,0,0,1,2.75-2.76h2.12A2.76,2.76,0,0,1,354.47,309Z"
              style="fill: rgb(69, 90, 100); transform-origin: 350.66px 339.654px;" id="elaviwq715f5q"
              class="animable"></path>
        <path d="M348.76,306.22h0a1.91,1.91,0,0,1,1.9,1.91v64.26c0,.51-.36.72-.81.47l-2.22-1.28a1.74,1.74,0,0,1-.78-1.36V308.13A1.91,1.91,0,0,1,348.76,306.22Z"
              style="fill: rgb(38, 50, 56); transform-origin: 348.755px 339.593px;" id="elbr0gyoblvtl"
              class="animable"></path>
        <path d="M428.09,309v61.21a1.79,1.79,0,0,0,.82,1.4l2.18,1.27a1.87,1.87,0,0,0,1.63,0l2.18-1.26a1.81,1.81,0,0,0,.81-1.41V309a2.76,2.76,0,0,0-2.75-2.76h-2.12A2.76,2.76,0,0,0,428.09,309Z"
              style="fill: rgb(69, 90, 100); transform-origin: 431.9px 339.653px;" id="elnwmtr5vwnul"
              class="animable"></path>
        <path d="M433.81,306.22h0a1.92,1.92,0,0,0-1.91,1.91v64.26c0,.51.37.72.81.47l2.22-1.28a1.74,1.74,0,0,0,.78-1.36V308.13A1.91,1.91,0,0,0,433.81,306.22Z"
              style="fill: rgb(38, 50, 56); transform-origin: 433.805px 339.593px;" id="elh4y7432z4r7"
              class="animable"></path>
        <path d="M395.09,330.61v63a1.79,1.79,0,0,1-.81,1.41l-2.19,1.26a1.78,1.78,0,0,1-1.62,0l-2.19-1.26a1.82,1.82,0,0,1-.81-1.41v-63a.94.94,0,0,1,.94-.93h5.74A.94.94,0,0,1,395.09,330.61Z"
              style="fill: rgb(69, 90, 100); transform-origin: 391.28px 363.077px;" id="elo2fxljcaawl"
              class="animable"></path>
        <path d="M388.41,329.68h1.93a.94.94,0,0,1,.94.93v65.23c0,.52-.36.73-.81.47l-2.19-1.26a1.82,1.82,0,0,1-.81-1.41v-63A.94.94,0,0,1,388.41,329.68Z"
              style="fill: rgb(38, 50, 56); transform-origin: 389.375px 363.051px;" id="elt88iyzt1j8p"
              class="animable"></path>
        <path d="M342,310.45v.85a5.48,5.48,0,0,0,2,4l45.2,25.93a4.21,4.21,0,0,0,4.2.21L439,315.17a4.8,4.8,0,0,0,2.16-3.75v-.86a4.27,4.27,0,0,0-2.27-3.55L393.32,280.7a5.42,5.42,0,0,0-4.44.2l-44.69,25.8A4.8,4.8,0,0,0,342,310.45Z"
              style="fill: rgb(121, 231, 149); transform-origin: 391.58px 311.11px;" id="el8x14daruq4h"
              class="animable"></path>
        <g id="elyzpv680uq18">
            <g style="opacity: 0.4; transform-origin: 391.56px 308.153px;" class="animable">
                <path d="M344.19,306.7l44.69-25.8a5.42,5.42,0,0,1,4.44-.2L438.89,307c1.25.58,1.3,1.61.11,2.3l-45.55,26.23a4.21,4.21,0,0,1-4.2-.22l-45.2-25.9A1.5,1.5,0,0,1,344.19,306.7Z"
                      style="fill: rgb(255, 255, 255); transform-origin: 391.56px 308.153px;" id="elyvgirzuz8sh"
                      class="animable"></path>
            </g>
        </g>
        <g id="freepik--Character--inject-308" class="animable" style="transform-origin: 373.482px 253.741px;">
            <polygon points="350.57 210.78 320.59 226.42 335.49 267.15 363.46 251.48 350.57 210.78"
                     style="fill: rgb(121, 231, 149); transform-origin: 342.025px 238.965px;" id="elifya86pld3f"
                     class="animable"></polygon>
            <polygon points="349.19 214.76 324.04 227.89 337.23 262.9 360.7 249.76 349.19 214.76"
                     style="fill: rgb(245, 245, 245); transform-origin: 342.37px 238.83px;" id="elmpu8trkqdz"
                     class="animable"></polygon>
            <g id="el9vj3kfnqe1t">
                <path d="M343.89,218.54l-.49-1.24c-.27-.69-2.36-.28-4.68.91l-4.42,2.29c-2.32,1.19-4,2.72-3.71,3.41l.49,1.24Z"
                      style="opacity: 0.15; transform-origin: 337.224px 221.057px;" class="animable"></path>
            </g>
            <path d="M343.4,213.56c-.17-.43-1.08-.36-2,.16l-1.74.93s-1.07-2.69-5.05-.83-3.08,5-3.08,5l-1.84,1c-1,.56-1.74,1.37-1.62,1.8l.22.8,15.45-8.06Z"
                  style="fill: rgb(55, 71, 79); transform-origin: 335.899px 217.792px;" id="elpkukamvwzw"
                  class="animable"></path>
            <path d="M341.73,215.37c-1.43.7-2,1-1.58,2.1.47,1.22.91,2.09.91,2.09l-6.83,3.57s-.57-1.54-.82-2.14-.75-.87-1.84-.31l-.4-.42,10.77-5.5Z"
                  style="fill: rgb(38, 50, 56); transform-origin: 336.555px 218.945px;" id="el4zdbr4kiv5b"
                  class="animable"></path>
            <path d="M344.18,218.61l-.49-1.25c-.27-.69-2.36-.28-4.67.92l-4.43,2.28c-2.31,1.2-4,2.72-3.7,3.41l.49,1.25Z"
                  style="fill: rgb(55, 71, 79); transform-origin: 337.518px 221.123px;" id="eld6uc1sh1tb"
                  class="animable"></path>
            <path d="M427.51,290.53s-39.71-12-46.61-13.87-20.15-5.07-24-3.34-5.83,3.75-6.19,9.33c-.07,1.05,0,6.16,0,6.16s19.19,5.94,34.92,5.94S427.51,290.53,427.51,290.53Z"
                  style="fill: rgb(38, 50, 56); transform-origin: 389.094px 283.787px;" id="elv9toz4jful"
                  class="animable"></path>
            <polygon points="393.99 223.03 393.7 237.5 407.65 242.11 409.56 222.44 393.99 223.03"
                     style="fill: rgb(255, 168, 167); transform-origin: 401.63px 232.275px;" id="elyyaks2vm2od"
                     class="animable"></polygon>
            <path d="M383,209.14s-3.07,5.37-2.57,5.84,3.09.83,3.09.83Z"
                  style="fill: rgb(242, 143, 143); transform-origin: 381.947px 212.475px;" id="el2002h8z3ii"
                  class="animable"></path>
            <path d="M390.43,191.47c-3,2.08-6.23,5.93-7.47,17.13-1.35,12.28,1.59,16.23,3,17.25,2,1.52,10.13,1.27,13-.06,3.62-1.67,10.71-6.2,13.71-13,3.54-8,3.18-17.93-2.52-21.1C402.1,187.24,393,189.7,390.43,191.47Z"
                  style="fill: rgb(255, 168, 167); transform-origin: 398.787px 208.034px;" id="elo25o5rmokwa"
                  class="animable"></path>
            <path d="M385.32,195.92a21,21,0,0,0,5.72,4.63c1.39,2.2-.84,8.26,2.21,9.73,0,0,1.4-4.59,5.28-3.83s4.22,5.79,1.61,8.73-4.87,1.67-4.87,1.67a9,9,0,0,0,3.51,8.06,11.35,11.35,0,0,0,10.43,1.21c2.64-1,7.06-4.69,9.53-9.59,5.21-10.37,6.42-18.88-.21-22-.52-4.91-2.57-6.87-6.91-8.07-9.32-2.58-16.87,3.16-24.73,1.54C382.79,187.12,383,193.11,385.32,195.92Z"
                  style="fill: rgb(38, 50, 56); transform-origin: 403.377px 206.326px;" id="elrg5f35d659e"
                  class="animable"></path>
            <path d="M411.66,190.94l4.83-2.07a2.63,2.63,0,1,0-4.83,2.07Z"
                  style="fill: rgb(38, 50, 56); transform-origin: 413.945px 189.054px;" id="el0ffwnlkrms4s"
                  class="animable"></path>
            <path d="M426.18,285.88c0,7.63,1,15.86-2.21,21.45-3.07,5.41-16.61,16.68-32.84,13.95-10.6-1.79-44.86-14.84-44.86-14.84s-15.16-5.61-15.23-9.6c0-1-.1-2,0-3,.32-5.31,2.47-11,13.56-10.73,12.12.32,48.08,6.21,48.08,6.21Z"
                  style="fill: rgb(55, 71, 79); transform-origin: 378.661px 302.4px;" id="ell5h6xvc8m6m"
                  class="animable"></path>
            <path d="M424.93,237.74c-1.31-4-6.71-9.61-11.77-8.67-9.29,1.73-19.45,4.74-22.15,5.53h0s1.21,20.48-9.3,26.68l-.37,36s.76,2.57,4.77,5.12c4.34,2.76,12.74,4,23.3,1.11,14.19-3.85,16.77-12,16.77-12s-.11-24.14,0-35.18C426.28,246.34,425.83,240.48,424.93,237.74Z"
                  style="fill: rgb(240, 240, 240); transform-origin: 403.767px 267.064px;" id="eld27ovr6aax"
                  class="animable"></path>
            <path d="M381.66,266.09s5.27-5.46,7.21-12.07c0,0,.29,9.85-7.24,15.07Z"
                  style="fill: rgb(224, 224, 224); transform-origin: 385.251px 261.555px;" id="elrtfc0w25bjb"
                  class="animable"></path>
            <path d="M391,234.6c-5.74,1.72-9.23,2-15.57,11.78s-20.68,28-22.05,30.35c-1.91,3.23-2.27,8.14-.62,11.11,1.54,2.78,5.24,1.14,11.53-4.37,6.08-5.34,18.91-20,18.91-20A103.58,103.58,0,0,0,391,234.6Z"
                  style="fill: rgb(255, 168, 167); transform-origin: 371.355px 261.885px;" id="el5zpqnnn8q26"
                  class="animable"></path>
            <path d="M391,234.6a43.73,43.73,0,0,0-8.29,2.63,15,15,0,0,0-7.07,4.88c-5.15,6.88-11.79,18.51-11.79,18.51s1.18,9,12.27,12.2l5.45-6.64a32.92,32.92,0,0,0,5.88-8.76C390,251.93,392.81,243.22,391,234.6Z"
                  style="fill: rgb(240, 240, 240); transform-origin: 377.713px 253.71px;" id="el4rvkecu5xet"
                  class="animable"></path>
            <path d="M354.7,289.21c-5.31-.64-16.76-16.69-20.28-22.18a39.16,39.16,0,0,0-10.74-11.32c-5.61-4.15-4.8-10.53-2.35-16.37.85-2,3.73-.71,3.73-.71l1,2.78,1.76,4.8c1.19,1.1,1.86,1.46,1.94,1.13.15-.62-.87-3.2-.84-5.89,0-3.24,2.29-1.11,3,0a39.33,39.33,0,0,1,2.39,5.34c1.13,2.9.67,5.83,2,7.81s19.86,19.68,19.86,19.68Z"
                  style="fill: rgb(255, 168, 167); transform-origin: 337.812px 263.715px;" id="elof7bhisp6td"
                  class="animable"></path>
        </g>
        <path d="M403,290.59v40.35a.91.91,0,0,0,.4.71l1.1.63a.89.89,0,0,0,.81,0l1.09-.63a.9.9,0,0,0,.41-.71V290.59a1.38,1.38,0,0,0-1.38-1.38h-1.06A1.37,1.37,0,0,0,403,290.59Z"
              style="fill: rgb(38, 50, 56); transform-origin: 404.905px 310.794px;" id="elrolj0fvltce"
              class="animable"></path>
        <path d="M405.88,289.21h0a1,1,0,0,0-1,1V332c0,.26.19.37.41.24l1.11-.64a.89.89,0,0,0,.39-.68v-40.8A1,1,0,0,0,405.88,289.21Z"
              style="fill: rgb(69, 90, 100); transform-origin: 405.835px 310.752px;" id="elp6thhrzbxvc"
              class="animable"></path>
        <path d="M423.33,279.1v40.35a.91.91,0,0,0,.4.71l1.1.63a.89.89,0,0,0,.81,0l1.09-.63a.92.92,0,0,0,.41-.71V279.1a1.38,1.38,0,0,0-1.38-1.38H424.7A1.37,1.37,0,0,0,423.33,279.1Z"
              style="fill: rgb(38, 50, 56); transform-origin: 425.235px 299.304px;" id="elscvrsv3ilv"
              class="animable"></path>
        <path d="M426.18,277.72h0a1,1,0,0,0-.95.95v41.88c0,.26.19.37.41.24l1.11-.64a.89.89,0,0,0,.39-.68v-40.8A1,1,0,0,0,426.18,277.72Z"
              style="fill: rgb(69, 90, 100); transform-origin: 426.185px 299.282px;" id="elwnmr63c6j2"
              class="animable"></path>
        <path d="M435.39,245.47a5.23,5.23,0,0,0-4.3-.13L395,262a4,4,0,0,0-1.59,1.44l-.17.28c-.08.16-.16.32-.23.49a3.58,3.58,0,0,0-.28,1.34v26.72a4.66,4.66,0,0,0,2,3.68,5.29,5.29,0,0,0,4.07.21,1.09,1.09,0,0,0,.23-.09l1.79-.83,34.29-15.84a4.24,4.24,0,0,0,2.27-3.54V249.14A4.65,4.65,0,0,0,435.39,245.47Z"
              style="fill: rgb(121, 231, 149); transform-origin: 415.055px 270.705px;" id="ellq13v2x76b"
              class="animable"></path>
        <g id="elihkthe6bx2">
            <path d="M437.42,249.14a1.48,1.48,0,0,0-2.27-1.45l-36.08,16.66a4.07,4.07,0,0,0-1.59,1.45l-4.06-2.35A4,4,0,0,1,395,262l36.08-16.67a5.23,5.23,0,0,1,4.3.13A4.65,4.65,0,0,1,437.42,249.14Z"
                  style="fill: rgb(255, 255, 255); opacity: 0.4; transform-origin: 415.427px 255.365px;"
                  class="animable"></path>
        </g>
        <g id="elbrekk750oih">
            <path d="M398.84,296.17a5.29,5.29,0,0,1-4.07-.21,4.66,4.66,0,0,1-2-3.68V265.56a3.58,3.58,0,0,1,.28-1.34c.07-.17.15-.33.23-.49l.17-.28,4.06,2.35a4,4,0,0,0-.68,2.1v26.73A1.45,1.45,0,0,0,398.84,296.17Z"
                  style="opacity: 0.1; transform-origin: 395.805px 279.965px;" class="animable"></path>
        </g>
    </g>
    <defs>
        <filter id="active" height="200%">
            <feMorphology in="SourceAlpha" result="DILATED" operator="dilate" radius="2"></feMorphology>
            <feFlood flood-color="#32DFEC" flood-opacity="1" result="PINK"></feFlood>
            <feComposite in="PINK" in2="DILATED" operator="in" result="OUTLINE"></feComposite>
            <feMerge>
                <feMergeNode in="OUTLINE"></feMergeNode>
                <feMergeNode in="SourceGraphic"></feMergeNode>
            </feMerge>
        </filter>
        <filter id="hover" height="200%">
            <feMorphology in="SourceAlpha" result="DILATED" operator="dilate" radius="2"></feMorphology>
            <feFlood flood-color="#ff0000" flood-opacity="0.5" result="PINK"></feFlood>
            <feComposite in="PINK" in2="DILATED" operator="in" result="OUTLINE"></feComposite>
            <feMerge>
                <feMergeNode in="OUTLINE"></feMergeNode>
                <feMergeNode in="SourceGraphic"></feMergeNode>
            </feMerge>
            <feColorMatrix type="matrix"
                           values="0   0   0   0   0                0   1   0   0   0                0   0   0   0   0                0   0   0   1   0 "></feColorMatrix>
        </filter>
    </defs>
</svg>